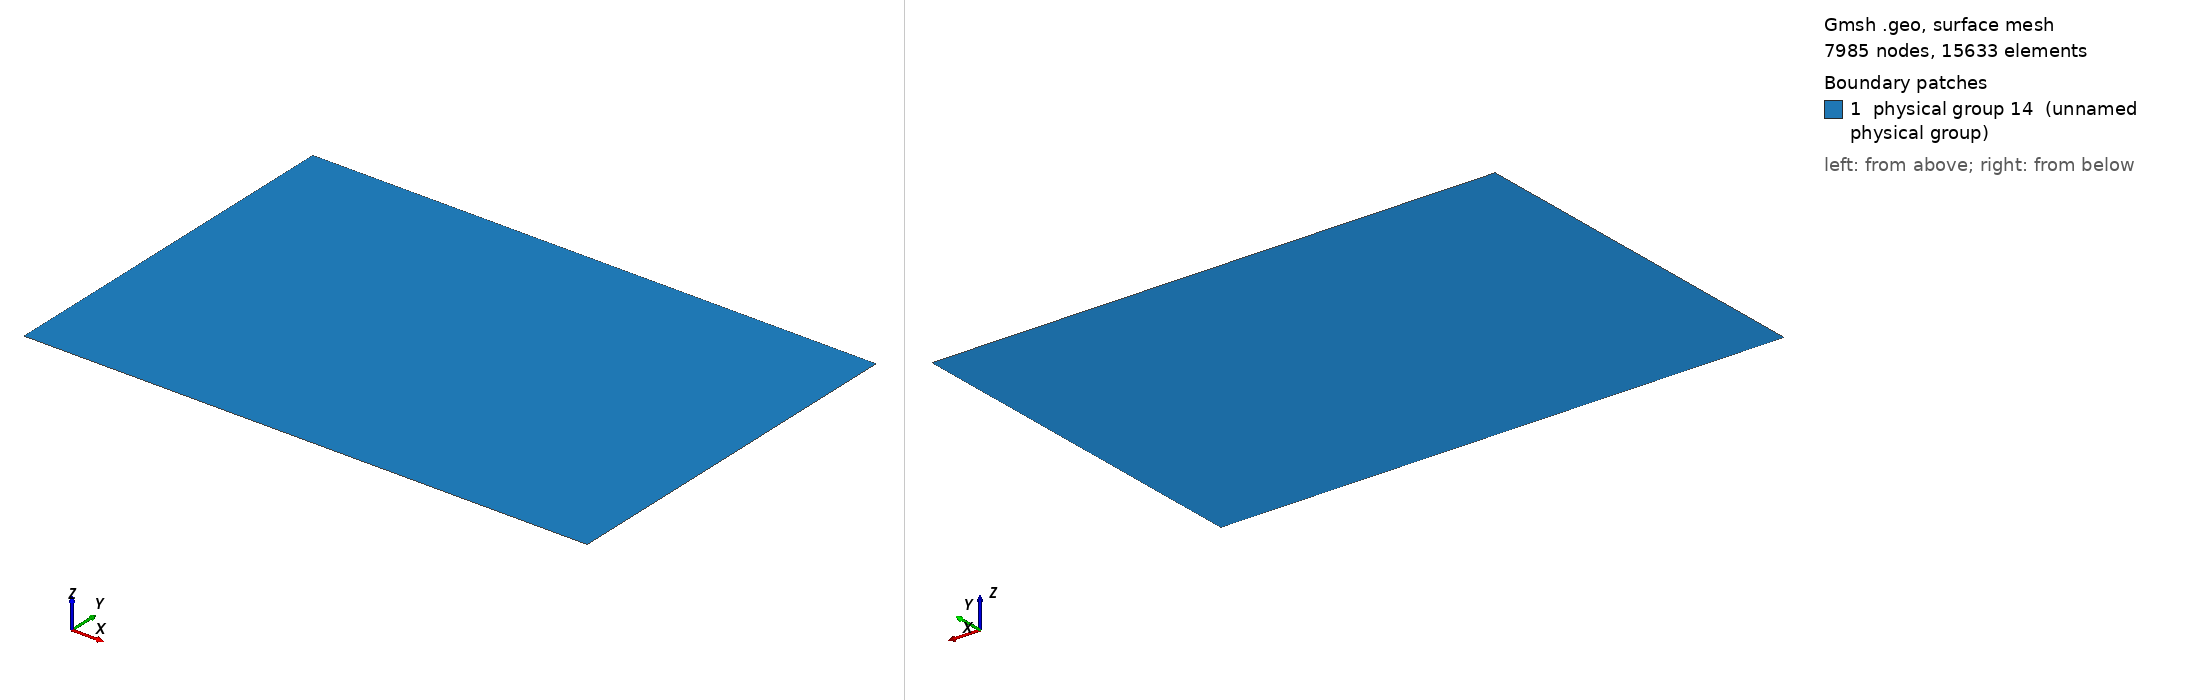

Gmsh geometry script, surface-meshed: 7985 nodes, 15633 surface elements. Boundary patches (legend numbers): 1 physical group 14 (unnamed physical group). Left view from above one corner, right view from below the opposite corner. Legend entries are the model's physical surfaces. The drawing asked Gmsh for element sizes between 1% and 20% of the model's largest extent; the script's own settings can give other sizes.

=== malha_RE5.geo (drawn) ===
cl1 = 1;
Point(1) = {0, 0, 0, 1};
Point(2) = {300, 0, 0, 1};
Point(3) = {300, 200, 0, 1};
Point(4) = {50, 200, 0, 1};
Point(5) = {0, 200, 0, 1};
Line(1) = {1, 2};
Line(2) = {2, 3};
Line(3) = {3, 4};
Line(4) = {4, 5};
Line(5) = {5, 1};
Line Loop(7) = {1, 2, 3, 4, 5};
Plane Surface(7) = {7};
Physical Point(8) = {1};
Physical Point(9) = {2, 3};
Physical Point(10) = {4, 5};
Physical Line(11) = {1, 3, 5};
Physical Line(12) = {2};
Physical Line(13) = {4};
Physical Surface(14) = {7};
